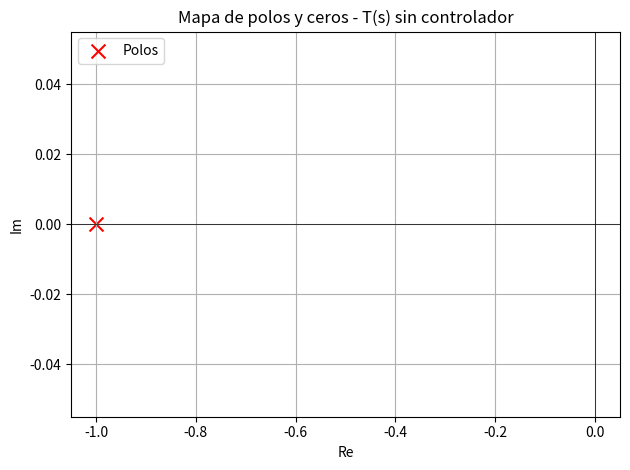
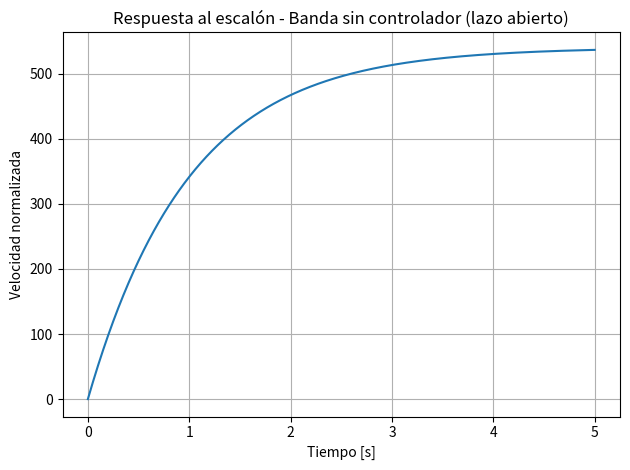

The script that saved these images, in order:
"""Función de transferencia en lazo abierto para la banda transportadora
(motor + encoder, SIN controlador PID/PI).

    T(s) = Km / (tau_m*s + 1)

Donde:
    Km    : ganancia del motor
    tau_m : constante de tiempo del motor

en esta etapa no se incluye el controlador
PID/PI: un controlador cierra el lazo y corrige el error de velocidad,
por lo que "esconde" la dinámica real del motor y hace que el sistema
responda de forma casi perfecta. Sin controlador, la banda responde con
su dinámica natural (primer orden): alcanza la velocidad de forma más
lenta y con el error de estado estacionario propio de un sistema en lazo
abierto, sin corrección.

Este script arma la función de transferencia con scipy.signal, calcula
sus polos y ceros, y grafica la respuesta al escalón.

Nota: se usa scipy.signal (y no la librería "python-control") a propósito,
para evitar que "import control" dentro de este paquete, también llamado
control/, termine resolviendo al propio paquete local en vez de a la
librería de terceros.
"""

import matplotlib.pyplot as plt  # para dibujar las gráficas
import numpy as np                # cálculo numérico (raíces, vectores)
from scipy import signal          # funciones de transferencia y respuesta al escalón

# --- Parámetros del sistema (valores iniciales de referencia) ---
Km = 18      # [NOTA-1] ganancia del motor
tau_m = 0.1  # [NOTA-2] constante de tiempo del motor

# =====================================================================
# NOTAS PARA LA EXPOSICIÓN (qué tocar si el ingeniero pide un cambio)
# ---------------------------------------------------------------------
# T(s) = 3*Km / (tau_m*s + 0.1)   [ver build_transfer_function()]
#   -> polo      = -0.1 / tau_m            (con los valores actuales: -1)
#   -> constante de tiempo = 10 * tau_m    (actual: 1 s)
#   -> ganancia estática   = 30 * Km       (actual: 540)
#
# [NOTA-1] CAMBIAR LA VELOCIDAD FINAL  ->  variable `Km`
#     Km = 9   -> la banda termina a la mitad de velocidad (~0.125 m/s)
#     Km = 36  -> al doble (~0.5 m/s)
#     No se corrige solo: es lazo abierto (por eso luego se añade PID).
#     En Webots funciona porque la escala es fija
#     (REFERENCE_DC_GAIN = 540 en loop_products.py, calibrada con Km=18).
#
# [NOTA-2] HACERLO MÁS RÁPIDO / MÁS LENTO AL ARRANCAR  ->  variable `tau_m`
#     tau_m = 0.05 -> arranca el doble de rápido (tau = 0.5 s)
#     tau_m = 0.3  -> más lento y "pesado" (tau = 3 s)
#     Cambia SOLO el tiempo de respuesta; la velocidad final no cambia.
#
# [NOTA-3] QUITAR LA VELOCIDAD / APAGAR EL MOTOR
#     - Km = 0            -> num = [0]: la banda nunca se mueve.
#     - En Webots: loop_products.py, línea `u = np.array([[1.0]])`
#       (la entrada). u = 0 -> motor apagado. Si se pasa a 0 estando en
#       marcha, la banda frena suavemente (decae con la constante de tiempo).
#
# [NOTA-4] PASAR A SEGUNDO ORDEN  ->  cambiar `den` en build_transfer_function()
#     Dos polos reales (más lento al arrancar, sin oscilar):
#         den = np.polymul([tau_m, 0.1], [0.05, 1])
#     Oscilatorio (sobrepaso; wn=5, zeta=0.4, misma ganancia estática 540):
#         num = [540*25],  den = [1, 2*0.4*5, 25]
#     El controlador de Webots se adapta solo al orden.
#
# [NOTA-5] AÑADIR OTRA DINÁMICA / UN CERO
#     Un cero: num = [a, b]  (p. ej. num = [Km*3, 1]). Verlo con el mapa
#     de polos y ceros (plot_pole_zero_map).
#
# [NOTA-6] ¿DÓNDE SE VE EL ENCODER?
#     Es solo el disco que gira en Webots (ENCODER en loop_products.py).
#     Sin PID no se usa para nada: no afecta la dinámica. Con PID sería
#     la realimentación de velocidad.
#
# [NOTA-7] ESCALA m/s EN WEBOTS  ->  loop_products.py: BELT_SPEED_PER_UNIT
#     (0.25 = velocidad final en m/s con Km=18).
#
# Después de cualquier cambio: correr este archivo (python -m
# control.transfer_function) para ver la gráfica y, en Webots,
# File -> Reload World.
# =====================================================================


def build_transfer_function(Km=Km, tau_m=tau_m):  # arma T(s); usa Km y tau_m por defecto
    # [NOTA-4] Aquí se cambia el orden / forma: num (numerador) y den (denominador)
    num = [(Km)*3]        # numerador: 3*Km (ganancia del motor, sin s)
    den = [tau_m, 0.1]    # denominador: tau_m*s + 0.1 (polinomio de primer orden)
    return signal.TransferFunction(num, den)  # objeto T(s) de scipy


def analyze_poles_zeros(sys):  # calcula y muestra polos y ceros
    """Devuelve (polos, ceros) del sistema y los imprime en consola."""
    poles = np.roots(sys.den)   # polos = raíces del denominador
    zeros = np.roots(sys.num)   # ceros = raíces del numerador (aquí no hay)
    print("Polos:", poles)      # muestra los polos en consola
    print("Ceros:", zeros)      # muestra los ceros en consola
    return poles, zeros         # los devuelve para graficarlos


def plot_pole_zero_map(sys):  # dibuja el mapa de polos y ceros
    """Grafica el mapa de polos y ceros en el plano s."""
    poles, zeros = analyze_poles_zeros(sys)  # obtiene polos y ceros

    plt.figure()  # nueva ventana de gráfica
    # polos como "x" rojas
    plt.scatter(poles.real, poles.imag, marker="x", s=100, color="red", label="Polos")
    if len(zeros):  # solo dibuja ceros si existen
        plt.scatter(
            zeros.real, zeros.imag,
            marker="o", s=100, facecolors="none", edgecolors="blue", label="Ceros",  # ceros como "o" azules
        )
    plt.axhline(0, color="black", linewidth=0.5)  # eje horizontal (Re)
    plt.axvline(0, color="black", linewidth=0.5)  # eje vertical (Im)
    plt.title("Mapa de polos y ceros - T(s) sin controlador")  # título
    plt.xlabel("Re")      # etiqueta eje X: parte real
    plt.ylabel("Im")      # etiqueta eje Y: parte imaginaria
    plt.legend()          # leyenda (polos/ceros)
    plt.grid(True)        # cuadrícula
    plt.tight_layout()    # ajusta márgenes
    plt.show()            # muestra la gráfica


def plot_step_response(sys, t_final=5.0):  # dibuja la respuesta al escalón; t_final = segundos a simular
    """Grafica la respuesta al escalón unitario del sistema."""
    t = np.linspace(0, t_final, 1000)          # 1000 instantes entre 0 y t_final
    t_out, y_out = signal.step(sys, T=t)       # respuesta al escalón: y_out = velocidad

    plt.figure()  # nueva ventana de gráfica
    plt.plot(t_out, y_out)  # velocidad vs tiempo
    plt.title("Respuesta al escalón - Banda sin controlador (lazo abierto)")  # título
    plt.xlabel("Tiempo [s]")              # etiqueta eje X
    plt.ylabel("Velocidad normalizada")   # etiqueta eje Y
    plt.grid(True)        # cuadrícula
    plt.tight_layout()    # ajusta márgenes
    plt.show()            # muestra la gráfica


def main():  # programa principal: corre todo el análisis
    sys = build_transfer_function()  # arma T(s) con Km y tau_m
    print("Función de transferencia T(s) (sin controlador PID/PI):")  # encabezado
    print(sys)  # imprime T(s) (numerador y denominador)

    analyze_poles_zeros(sys)    # imprime polos y ceros
    plot_pole_zero_map(sys)     # gráfica de polos y ceros
    plot_step_response(sys)     # gráfica de la respuesta al escalón


if __name__ == "__main__":  # solo corre main() si se ejecuta este archivo directamente
    main()
